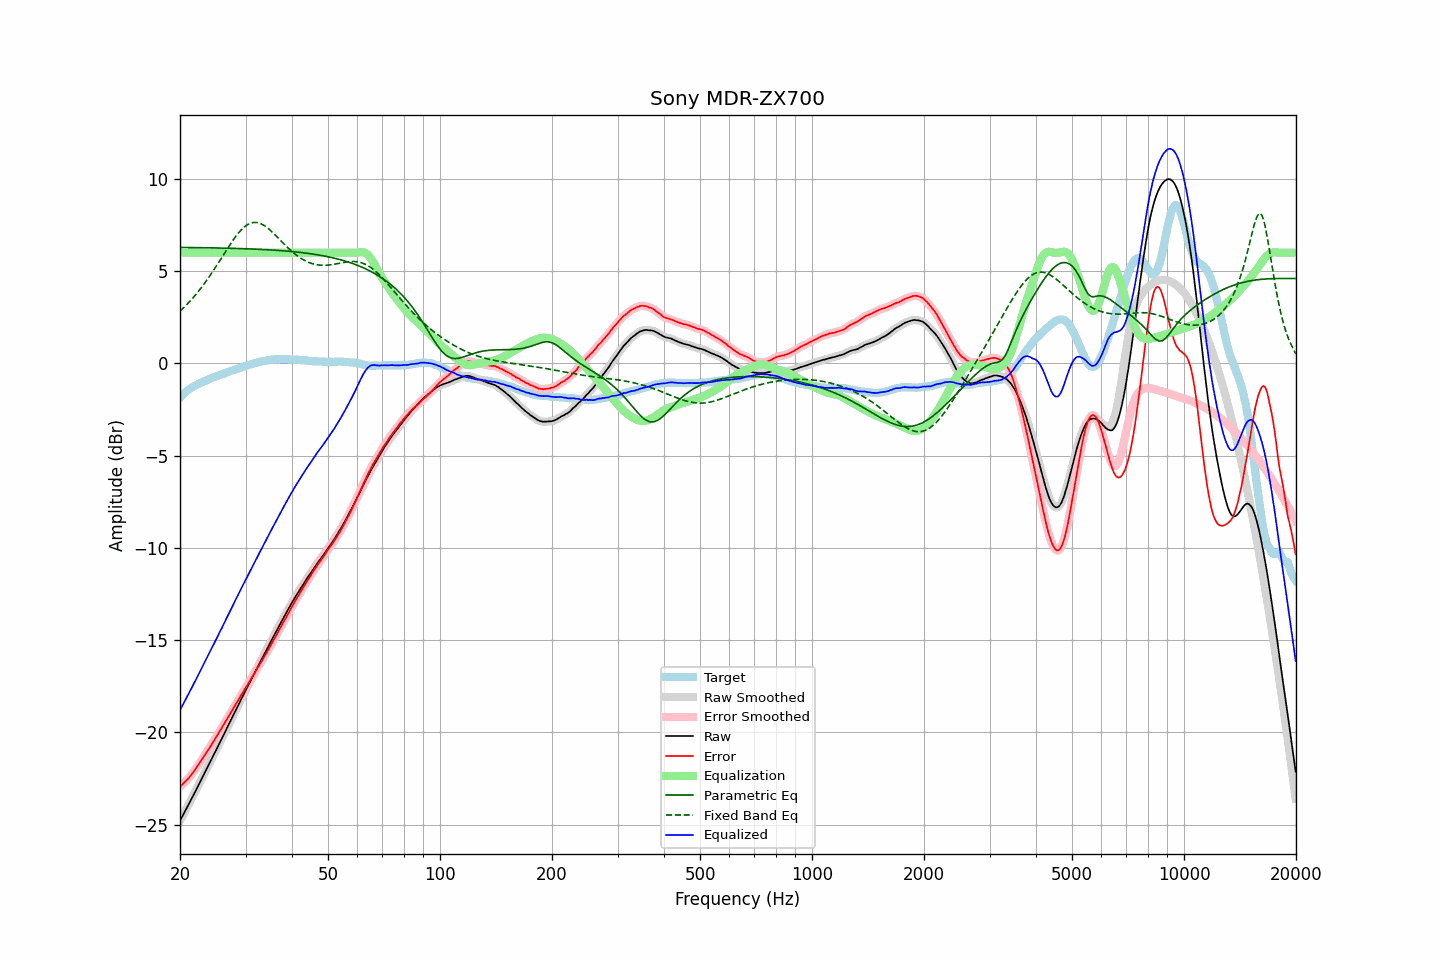

The data file committed next to this chart (first rows):
frequency, raw, error, smoothed, error_smoothed, equalization, parametric_eq, fixed_band_eq, equalized_raw, equalized_smoothed, target
20.00, -24.79, -22.94, -24.79, -22.94, 6.00, 6.29, 2.83, -18.79, -18.79, -1.85
20.20, -24.62, -22.86, -24.63, -22.86, 6.00, 6.29, 2.92, -18.62, -18.63, -1.76
20.40, -24.46, -22.78, -24.46, -22.78, 6.00, 6.28, 3.00, -18.46, -18.46, -1.68
20.61, -24.30, -22.68, -24.30, -22.69, 6.00, 6.28, 3.08, -18.30, -18.30, -1.61
20.81, -24.13, -22.61, -24.13, -22.61, 6.00, 6.28, 3.17, -18.13, -18.13, -1.52
21.02, -23.96, -22.52, -23.96, -22.52, 6.00, 6.28, 3.26, -17.96, -17.96, -1.44
21.23, -23.79, -22.41, -23.80, -22.42, 6.00, 6.28, 3.35, -17.79, -17.80, -1.38
21.44, -23.63, -22.31, -23.63, -22.31, 6.00, 6.28, 3.45, -17.63, -17.63, -1.32
21.66, -23.47, -22.19, -23.46, -22.19, 6.00, 6.28, 3.54, -17.47, -17.46, -1.27
21.87, -23.29, -22.07, -23.29, -22.07, 6.00, 6.28, 3.65, -17.29, -17.29, -1.22
22.09, -23.12, -21.95, -23.12, -21.95, 6.00, 6.28, 3.75, -17.12, -17.12, -1.17
22.31, -22.95, -21.83, -22.95, -21.82, 6.00, 6.28, 3.86, -16.95, -16.95, -1.12
22.54, -22.78, -21.69, -22.78, -21.69, 6.00, 6.27, 3.96, -16.78, -16.78, -1.09
22.76, -22.60, -21.56, -22.61, -21.56, 6.00, 6.27, 4.08, -16.60, -16.61, -1.05
22.99, -22.44, -21.42, -22.43, -21.42, 6.00, 6.27, 4.19, -16.44, -16.43, -1.02
23.22, -22.26, -21.28, -22.26, -21.28, 6.00, 6.27, 4.31, -16.26, -16.26, -0.98
23.45, -22.08, -21.15, -22.09, -21.15, 6.00, 6.27, 4.43, -16.08, -16.09, -0.94
23.69, -21.92, -21.02, -21.91, -21.02, 6.00, 6.27, 4.55, -15.92, -15.91, -0.90
23.92, -21.74, -20.89, -21.74, -20.89, 6.00, 6.27, 4.68, -15.74, -15.74, -0.86
24.16, -21.56, -20.76, -21.57, -20.75, 6.00, 6.26, 4.80, -15.56, -15.57, -0.81
24.40, -21.39, -20.61, -21.39, -20.61, 6.00, 6.26, 4.93, -15.39, -15.39, -0.78
24.65, -21.23, -20.48, -21.22, -20.47, 6.00, 6.26, 5.07, -15.23, -15.22, -0.75
24.89, -21.04, -20.32, -21.05, -20.33, 6.00, 6.26, 5.20, -15.04, -15.05, -0.72
25.14, -20.87, -20.19, -20.87, -20.19, 6.00, 6.26, 5.33, -14.87, -14.87, -0.68
25.39, -20.69, -20.04, -20.69, -20.05, 6.00, 6.26, 5.47, -14.69, -14.69, -0.65
25.65, -20.52, -19.90, -20.52, -19.90, 6.00, 6.25, 5.61, -14.52, -14.52, -0.61
25.91, -20.35, -19.76, -20.34, -19.75, 6.00, 6.25, 5.75, -14.35, -14.34, -0.59
26.16, -20.16, -19.60, -20.16, -19.61, 6.00, 6.25, 5.88, -14.16, -14.16, -0.56
26.43, -19.99, -19.46, -19.99, -19.46, 6.00, 6.25, 6.02, -13.99, -13.99, -0.52
26.69, -19.80, -19.31, -19.81, -19.32, 6.00, 6.25, 6.16, -13.80, -13.81, -0.49
26.96, -19.64, -19.17, -19.63, -19.17, 6.00, 6.24, 6.29, -13.64, -13.63, -0.46
27.23, -19.46, -19.03, -19.45, -19.03, 6.00, 6.24, 6.43, -13.46, -13.45, -0.42
27.50, -19.28, -18.88, -19.28, -18.88, 6.00, 6.24, 6.56, -13.28, -13.28, -0.40
27.77, -19.09, -18.72, -19.10, -18.73, 6.00, 6.24, 6.68, -13.09, -13.10, -0.38
28.05, -18.92, -18.59, -18.92, -18.58, 6.00, 6.23, 6.80, -12.92, -12.92, -0.34
28.33, -18.74, -18.43, -18.75, -18.43, 6.00, 6.23, 6.92, -12.74, -12.75, -0.32
28.62, -18.58, -18.29, -18.57, -18.29, 6.00, 6.23, 7.03, -12.58, -12.57, -0.29
28.90, -18.39, -18.14, -18.39, -18.14, 6.00, 6.23, 7.13, -12.39, -12.39, -0.25
29.19, -18.21, -17.98, -18.22, -18.00, 6.00, 6.22, 7.23, -12.21, -12.22, -0.23
29.48, -18.04, -17.86, -18.04, -17.85, 6.00, 6.22, 7.31, -12.04, -12.04, -0.18
29.78, -17.87, -17.70, -17.87, -17.71, 6.00, 6.22, 7.40, -11.87, -11.87, -0.16
30.08, -17.70, -17.56, -17.70, -17.57, 6.00, 6.21, 7.46, -11.70, -11.70, -0.13
30.38, -17.53, -17.42, -17.53, -17.42, 6.00, 6.21, 7.52, -11.53, -11.53, -0.10
30.68, -17.35, -17.28, -17.36, -17.28, 6.00, 6.21, 7.57, -11.35, -11.36, -0.08
30.99, -17.19, -17.13, -17.19, -17.13, 6.00, 6.20, 7.60, -11.19, -11.19, -0.06
31.30, -17.02, -16.99, -17.02, -16.99, 6.00, 6.20, 7.62, -11.02, -11.02, -0.03
31.61, -16.85, -16.85, -16.85, -16.84, 6.00, 6.20, 7.64, -10.85, -10.85, 0.00
31.93, -16.68, -16.70, -16.67, -16.69, 6.00, 6.19, 7.64, -10.68, -10.67, 0.02
32.24, -16.50, -16.54, -16.51, -16.55, 6.00, 6.19, 7.63, -10.50, -10.51, 0.04
32.57, -16.34, -16.40, -16.34, -16.41, 6.00, 6.19, 7.61, -10.34, -10.34, 0.07
32.89, -16.17, -16.27, -16.17, -16.26, 6.00, 6.18, 7.58, -10.17, -10.17, 0.10
33.22, -16.00, -16.12, -16.00, -16.12, 6.00, 6.18, 7.54, -10.00, -10.00, 0.11
33.55, -15.83, -15.97, -15.84, -15.97, 6.00, 6.17, 7.50, -9.83, -9.84, 0.13
33.89, -15.66, -15.81, -15.67, -15.82, 6.00, 6.17, 7.44, -9.66, -9.67, 0.14
34.23, -15.51, -15.67, -15.50, -15.66, 6.00, 6.16, 7.38, -9.51, -9.50, 0.17
34.57, -15.33, -15.51, -15.34, -15.51, 6.00, 6.16, 7.31, -9.33, -9.34, 0.18
34.92, -15.17, -15.35, -15.17, -15.36, 6.00, 6.15, 7.23, -9.17, -9.17, 0.19
35.27, -15.01, -15.21, -15.00, -15.20, 6.00, 6.15, 7.15, -9.01, -9.00, 0.20
35.62, -14.84, -15.04, -14.84, -15.04, 6.00, 6.14, 7.07, -8.84, -8.84, 0.20
35.97, -14.67, -14.88, -14.67, -14.89, 6.00, 6.14, 6.98, -8.67, -8.67, 0.21
... 635 more rows
